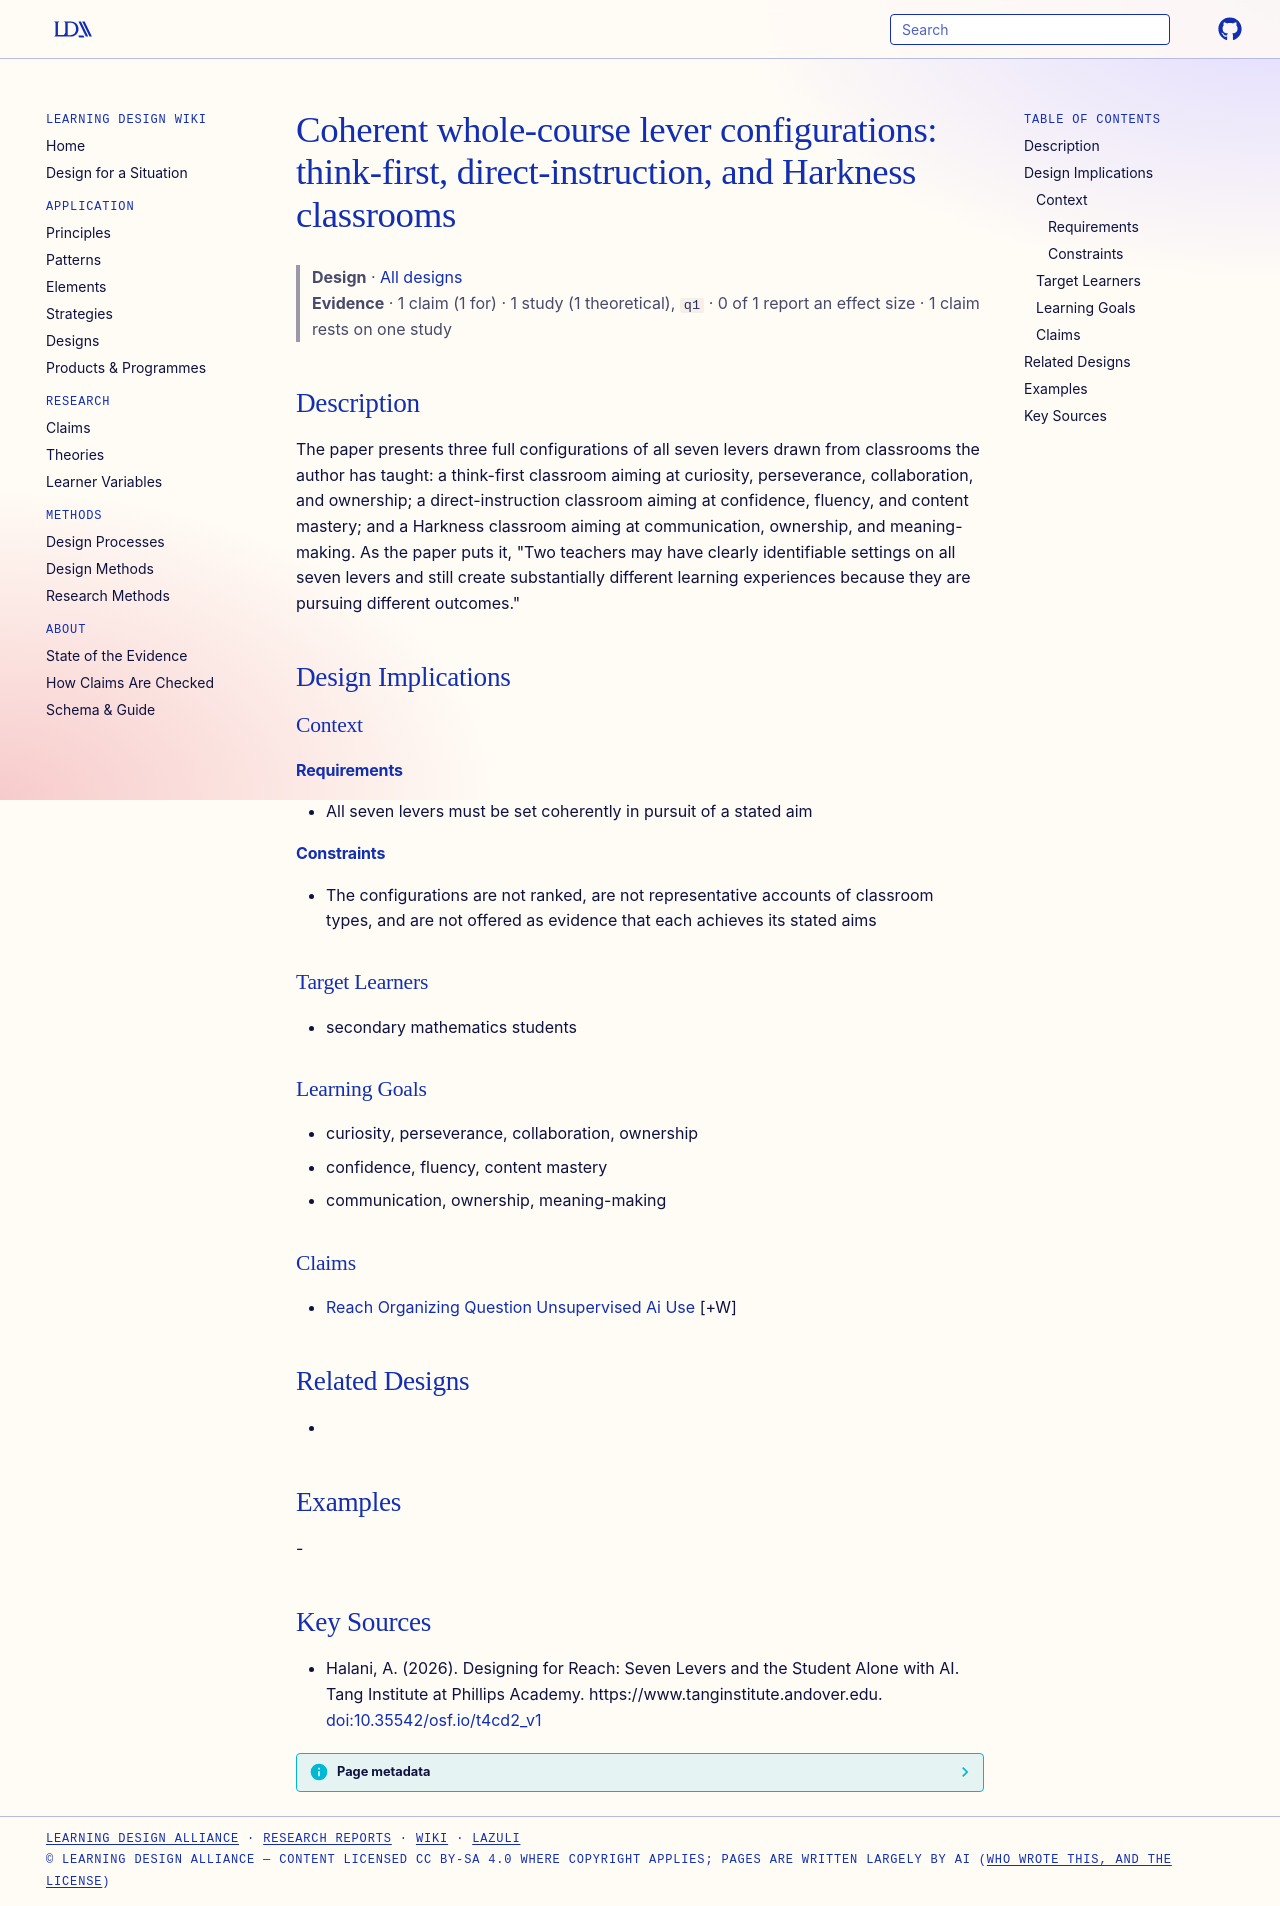

repository: Learning-Design-Alliance/learning-wiki · page: designs/three-classroom-lever-configurations/index.html · generator: mkdocs

---
type: design
id: three-classroom-lever-configurations
title: "Coherent whole-course lever configurations: think-first, direct-instruction, and Harkness classrooms"
description: "The paper presents three full configurations of all seven levers drawn from classrooms the author has taught: a think-first classroom aiming at curiosity, perseverance, collaboration, and ownership; a direct-instructi..."
status: review
generated:
  by: "process:settle-candidates"
  at: 2026-10-12
sources:
  - id: halani-2026
    resource: "https://www.tanginstitute.andover.edu"
    title: "Halani, A. (2026). Designing for Reach: Seven Levers and the Student Alone with AI. Tang Institute at Phillips Academy. https://www.tanginstitute.andover.edu"
    author: Halani, A
---

# Coherent whole-course lever configurations: think-first, direct-instruction, and Harkness classrooms

> **Design** · [All designs](index.md)
> **Evidence** · 1 claim (1 for) · 1 study (1 theoretical), `q1` · 0 of 1 report an effect size · 1 claim rests on one study

## Description
The paper presents three full configurations of all seven levers drawn from classrooms the author has taught: a think-first classroom aiming at curiosity, perseverance, collaboration, and ownership; a direct-instruction classroom aiming at confidence, fluency, and content mastery; and a Harkness classroom aiming at communication, ownership, and meaning-making. As the paper puts it, "Two teachers may have clearly identifiable settings on all seven levers and still create substantially different learning experiences because they are pursuing different outcomes."

## Design Implications

### Context
#### Requirements
- All seven levers must be set coherently in pursuit of a stated aim
#### Constraints
- The configurations are not ranked, are not representative accounts of classroom types, and are not offered as evidence that each achieves its stated aims

### Target Learners
- secondary mathematics students

### Learning Goals
- curiosity, perseverance, collaboration, ownership
- confidence, fluency, content mastery
- communication, ownership, meaning-making

### Claims
- [Reach Organizing Question Unsupervised Ai Use](../claims/reach-organizing-question-unsupervised-ai-use.md) [+W]

## Related Designs
- 

## Examples
-

## Key Sources
- Halani, A. (2026). Designing for Reach: Seven Levers and the Student Alone with AI. Tang Institute at Phillips Academy. https://www.tanginstitute.andover.edu. [doi:10.35542/osf.io/t4cd2_v1](https://doi.org/10.35542/osf.io/t4cd2_v1)
